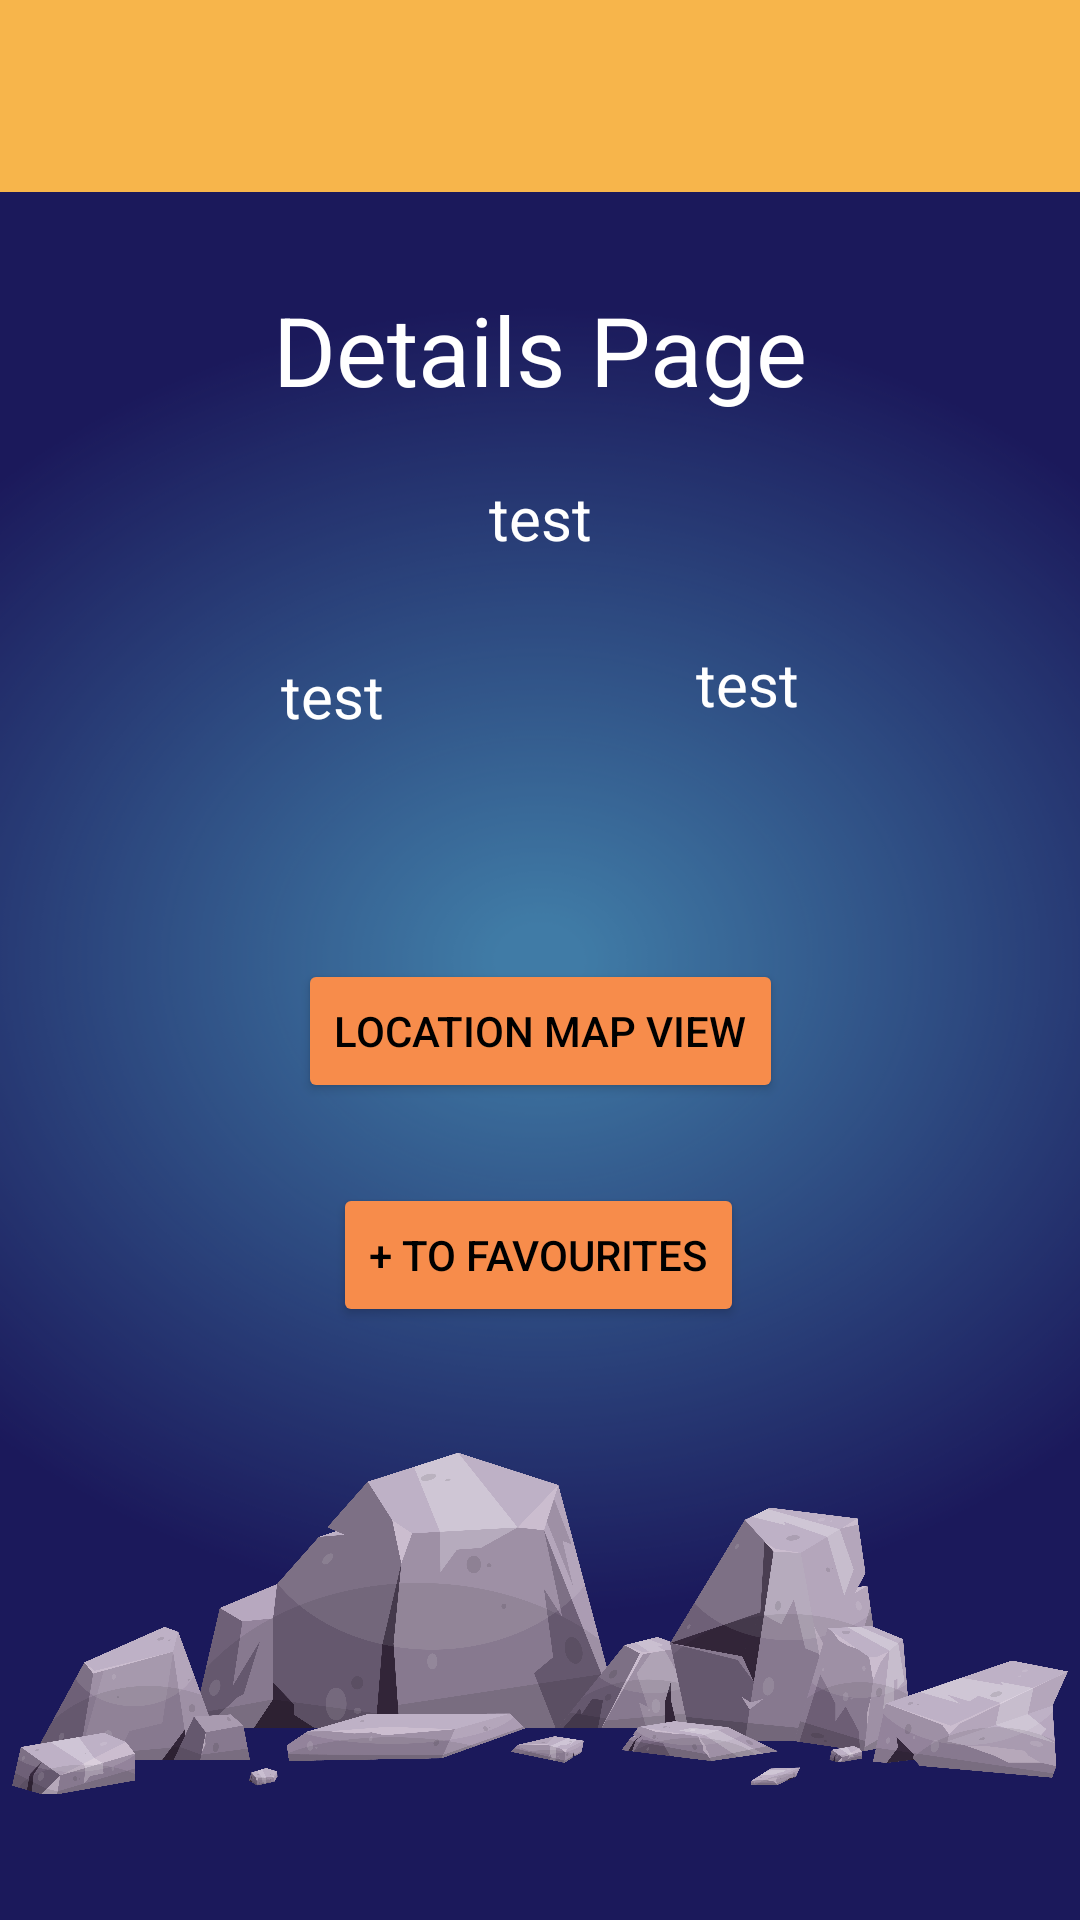

Layout XML and referenced resources for this Android screen:
<!-- AndroidManifest.xml: application theme Theme.TheMeteorLandingApp -->
<!-- res/layout/activity_details.xml -->
<?xml version="1.0" encoding="utf-8"?>
<layout xmlns:android="http://schemas.android.com/apk/res/android"
    xmlns:app="http://schemas.android.com/apk/res-auto"
    xmlns:tools="http://schemas.android.com/tools">

    <data>

    </data>

    <androidx.constraintlayout.widget.ConstraintLayout
        android:layout_width="match_parent"
        android:layout_height="match_parent"
        tools:context=".DetailsActivity">

        <androidx.appcompat.widget.Toolbar
            android:id="@+id/toolbar"
            android:layout_width="match_parent"
            android:layout_height="wrap_content"
            android:background="@color/light_orange"
            android:colorBackground="@color/light_orange"
            android:theme="@style/Base.Theme.TheMeteorLandingApp"
            android:minHeight="?attr/actionBarSize"
            app:layout_constraintEnd_toEndOf="parent"
            app:layout_constraintStart_toStartOf="parent"
            app:layout_constraintTop_toTopOf="parent" />

        <TextView
            android:id="@+id/textView"
            android:layout_width="wrap_content"
            android:layout_height="64dp"
            android:layout_marginTop="50dp"
            android:layout_marginBottom="500dp"
            android:text="Details Page"
            android:textColor="#ffffff"
            android:textSize="96px"
            app:layout_constraintBottom_toBottomOf="parent"
            app:layout_constraintEnd_toEndOf="parent"
            app:layout_constraintStart_toStartOf="parent"
            app:layout_constraintTop_toBottomOf="@+id/toolbar" />

        

        <TextView
            android:id="@+id/textViewLat"
            android:layout_width="wrap_content"
            android:layout_height="64dp"
            android:layout_marginTop="8dp"
            android:layout_marginEnd="10dp"
            android:layout_marginBottom="50dp"
            android:text="test"
            android:textColor="#ffffff"
            android:textSize="60px"
            app:layout_constraintBottom_toTopOf="@+id/mapBtn"
            app:layout_constraintEnd_toStartOf="@+id/textViewLong"
            app:layout_constraintStart_toStartOf="parent"
            app:layout_constraintTop_toBottomOf="@+id/textViewGoogle" />

        <TextView
            android:id="@+id/textViewLong"
            android:layout_width="wrap_content"
            android:layout_height="64dp"
            android:layout_marginBottom="50dp"
            android:text="test"
            android:textColor="#ffffff"
            android:textSize="60px"
            app:layout_constraintBottom_toTopOf="@+id/mapBtn"
            app:layout_constraintEnd_toEndOf="parent"
            app:layout_constraintStart_toEndOf="@+id/textViewLat"
            app:layout_constraintTop_toBottomOf="@+id/textViewGoogle" />

        <TextView
            android:id="@+id/textViewGoogle"
            android:layout_width="wrap_content"
            android:layout_height="64dp"
            android:text="test"
            android:textColor="#ffffff"
            android:textSize="60px"
            app:layout_constraintEnd_toEndOf="parent"
            app:layout_constraintStart_toStartOf="parent"
            app:layout_constraintTop_toBottomOf="@+id/textView" />

        <Button
            android:id="@+id/mapBtn"
            android:layout_width="wrap_content"
            android:layout_height="wrap_content"
            android:layout_marginTop="100dp"
            android:layout_marginBottom="30dp"
            android:backgroundTint="#F78C4B"
            android:text="@string/map"
            android:textColor="#000"
            app:layout_constraintBottom_toTopOf="@+id/buttonFavourites"
            app:layout_constraintEnd_toEndOf="parent"
            app:layout_constraintStart_toStartOf="parent"
            app:layout_constraintTop_toBottomOf="@+id/textViewGoogle" />

        <Button
            android:id="@+id/buttonFavourites"
            android:layout_width="wrap_content"
            android:layout_height="wrap_content"
            android:backgroundTint="#F78C4B"
            android:text="@string/addToFaves"
            android:textColor="#000000"
            app:layout_constraintBottom_toBottomOf="parent"
            app:layout_constraintEnd_toEndOf="parent"
            app:layout_constraintHorizontal_bias="0.498"
            app:layout_constraintStart_toStartOf="parent"
            app:layout_constraintTop_toBottomOf="@id/textViewGoogle"
            app:layout_constraintVertical_bias="0.464" />

        <ImageView
            android:id="@+id/imageView3"
            android:layout_width="352dp"
            android:layout_height="157dp"
            app:layout_constraintBottom_toBottomOf="parent"
            app:layout_constraintEnd_toEndOf="parent"
            app:layout_constraintStart_toStartOf="parent"
            app:layout_constraintTop_toBottomOf="@+id/buttonFavourites"
            app:srcCompat="@drawable/meteor4" />

    </androidx.constraintlayout.widget.ConstraintLayout>
</layout>
<!-- resources referenced by this layout -->
<resources>
  <color name="light_orange">#f7b54b</color>
  <!-- drawable meteor4: png bitmap (drawable, 753362 bytes) -->
  <string name="addToFaves">+ to favourites</string>
  <string name="map">Location Map View</string>
  <style name="Base.Theme.TheMeteorLandingApp" parent="Theme.Material3.DayNight.NoActionBar">
          <item name="android:windowBackground">@drawable/background</item>
          <item name="android:colorPrimary">@color/light_orange</item>
          <item name="android:colorBackground">@color/light_orange</item>
          <item name="android:colorPrimaryDark">@color/dark_blue</item>
          <item name="android:windowContentOverlay">@null</item>
          <item name="android:textColorPrimary">@color/black</item>
          <item name="colorAccent">@color/yellow</item>
          <item name="android:navigationBarColor">@color/dark_blue</item>
          <item name="colorButtonNormal">@color/dark_orange</item>
      </style>
  <style name="Theme.TheMeteorLandingApp" parent="Base.Theme.TheMeteorLandingApp" />
  <!-- drawable background: png bitmap (drawable, 94908 bytes) -->
  <color name="dark_blue">#1b195b</color>
  <color name="black">#FF000000</color>
  <color name="yellow">#f7d94b</color>
  <color name="dark_orange">#f78c4b</color>
</resources>
